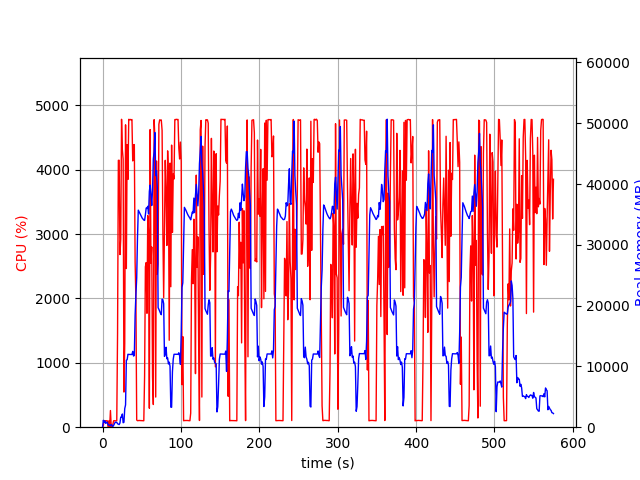

Values plotted in this chart, from the file beside it:
elapsed_time, nproc, cpu, mem_real, mem_virtual
3.504753112792969e-05, 1, 0.0, 7.926, 3185
1.006, 14, 28.8, 1135, 6512
2.014, 4, 102.2, 792.4, 2470
3.022, 6, 101.2, 1054, 3472
4.03, 3, 98.3, 625.5, 1997
5.037, 3, 100.2, 728.2, 2205
6.045, 3, 99.3, 840.4, 2205
7.052, 4, 4.0, 382.4, 1934
8.06, 3, 99.2, 367.6, 1659
9.067, 3, 2.0, 314.8, 1607
10.07, 4, 259.1, 241.9, 1540
11.08, 4, 6.9, 438.4, 2103
12.09, 3, 2.0, 278.4, 1621
13.1, 1, 39.7, 108.9, 780.8
14.1, 1, 99.2, 292.8, 1261
15.11, 1, 101.3, 562.8, 1901
16.12, 1, 99.0, 816.8, 3187
17.13, 1, 100.0, 805.9, 2675
18.14, 1, 100.1, 805.9, 2675
19.15, 1, 1457, 568.7, 6657
20.17, 1, 4147, 500, 6679
21.2, 1, 4148, 428.1, 6693
22.21, 1, 2682, 693.9, 7265
23.22, 1, 2924, 1658, 7265
24.25, 1, 4784, 1658, 7265
25.26, 1, 4312, 2170, 7265
26.28, 1, 4166, 732.1, 7265
27.3, 1, 546.0, 809.7, 8297
28.31, 1, 1303, 3052, 9381
29.35, 1, 4698, 3667, 9381
30.37, 1, 2465, 11026, 25585
31.38, 1, 4389, 11097, 25585
32.4, 1, 3850, 11993, 25585
33.42, 1, 4784, 11968, 25585
34.44, 1, 4777, 11968, 25585
35.45, 1, 4783, 11968, 25585
36.47, 1, 4772, 11956, 25585
37.49, 1, 4781, 11956, 25585
38.51, 1, 4138, 12468, 25585
39.53, 1, 4388, 11700, 25585
40.54, 1, 4392, 11806, 28281
41.56, 1, 2565, 18455, 41661
42.56, 1, 1967, 21742, 41661
43.57, 1, 112.1, 24557, 62141
44.58, 1, 101.2, 31187, 62141
45.59, 1, 102.3, 35700, 62141
46.59, 1, 105.2, 35439, 62141
47.6, 1, 103.2, 35205, 62141
48.61, 1, 103.2, 34877, 62141
49.62, 1, 102.2, 34646, 62141
50.62, 1, 101.3, 34384, 62141
51.63, 1, 101.3, 34235, 62141
52.64, 1, 100.2, 34073, 62141
53.65, 1, 801.5, 34009, 62141
54.66, 1, 2492, 34947, 62141
55.67, 1, 2558, 36041, 62141
56.68, 1, 1770, 35979, 62141
57.69, 1, 3290, 36336, 62141
58.71, 1, 3032, 35067, 62141
59.72, 1, 294.6, 38802, 86717
... 508 more rows
